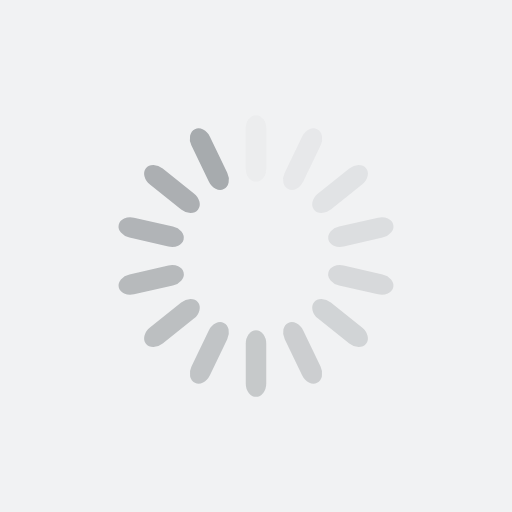
t = 0.00 s
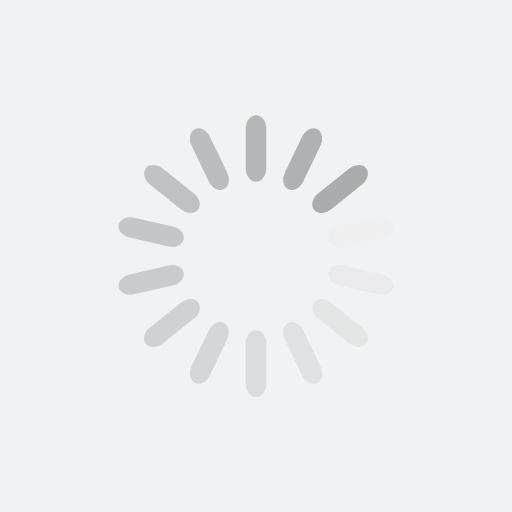
t = 0.31 s
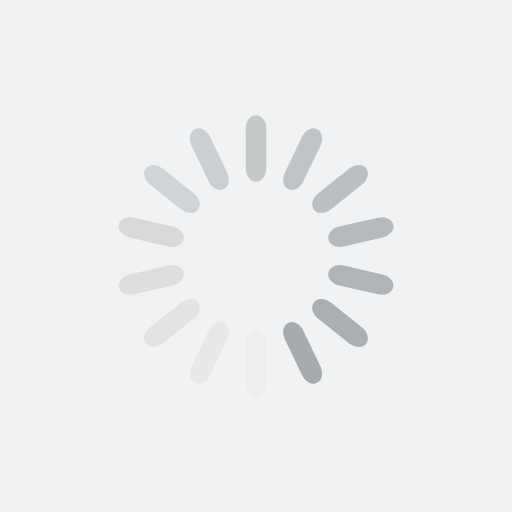
t = 0.61 s
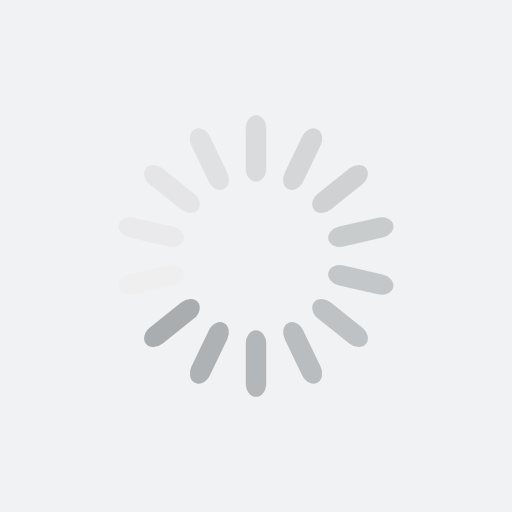
t = 0.92 s

The animated SVG that drew these frames (rendered in a browser with its animation timeline set to each time). Animation: 14 SMIL elements (animate=14); one cycle of 1.22 s, repeats indefinitely.

<?xml version="1.0" encoding="utf-8"?>
<svg xmlns="http://www.w3.org/2000/svg" xmlns:xlink="http://www.w3.org/1999/xlink" style="margin: auto; background: rgb(241, 242, 243); display: block; shape-rendering: auto;" width="200px" height="200px" viewBox="0 0 100 100" preserveAspectRatio="xMidYMid">
<g transform="rotate(0 50 50)">
  <rect x="48" y="22.5" rx="2" ry="2.6" width="4" height="13" fill="#a7abae">
    <animate attributeName="opacity" values="1;0" keyTimes="0;1" dur="1.2195121951219512s" begin="-1.132404181184669s" repeatCount="indefinite"></animate>
  </rect>
</g><g transform="rotate(25.714285714285715 50 50)">
  <rect x="48" y="22.5" rx="2" ry="2.6" width="4" height="13" fill="#a7abae">
    <animate attributeName="opacity" values="1;0" keyTimes="0;1" dur="1.2195121951219512s" begin="-1.0452961672473868s" repeatCount="indefinite"></animate>
  </rect>
</g><g transform="rotate(51.42857142857143 50 50)">
  <rect x="48" y="22.5" rx="2" ry="2.6" width="4" height="13" fill="#a7abae">
    <animate attributeName="opacity" values="1;0" keyTimes="0;1" dur="1.2195121951219512s" begin="-0.9581881533101045s" repeatCount="indefinite"></animate>
  </rect>
</g><g transform="rotate(77.14285714285714 50 50)">
  <rect x="48" y="22.5" rx="2" ry="2.6" width="4" height="13" fill="#a7abae">
    <animate attributeName="opacity" values="1;0" keyTimes="0;1" dur="1.2195121951219512s" begin="-0.8710801393728222s" repeatCount="indefinite"></animate>
  </rect>
</g><g transform="rotate(102.85714285714286 50 50)">
  <rect x="48" y="22.5" rx="2" ry="2.6" width="4" height="13" fill="#a7abae">
    <animate attributeName="opacity" values="1;0" keyTimes="0;1" dur="1.2195121951219512s" begin="-0.7839721254355401s" repeatCount="indefinite"></animate>
  </rect>
</g><g transform="rotate(128.57142857142858 50 50)">
  <rect x="48" y="22.5" rx="2" ry="2.6" width="4" height="13" fill="#a7abae">
    <animate attributeName="opacity" values="1;0" keyTimes="0;1" dur="1.2195121951219512s" begin="-0.6968641114982578s" repeatCount="indefinite"></animate>
  </rect>
</g><g transform="rotate(154.28571428571428 50 50)">
  <rect x="48" y="22.5" rx="2" ry="2.6" width="4" height="13" fill="#a7abae">
    <animate attributeName="opacity" values="1;0" keyTimes="0;1" dur="1.2195121951219512s" begin="-0.6097560975609756s" repeatCount="indefinite"></animate>
  </rect>
</g><g transform="rotate(180 50 50)">
  <rect x="48" y="22.5" rx="2" ry="2.6" width="4" height="13" fill="#a7abae">
    <animate attributeName="opacity" values="1;0" keyTimes="0;1" dur="1.2195121951219512s" begin="-0.5226480836236934s" repeatCount="indefinite"></animate>
  </rect>
</g><g transform="rotate(205.71428571428572 50 50)">
  <rect x="48" y="22.5" rx="2" ry="2.6" width="4" height="13" fill="#a7abae">
    <animate attributeName="opacity" values="1;0" keyTimes="0;1" dur="1.2195121951219512s" begin="-0.4355400696864111s" repeatCount="indefinite"></animate>
  </rect>
</g><g transform="rotate(231.42857142857142 50 50)">
  <rect x="48" y="22.5" rx="2" ry="2.6" width="4" height="13" fill="#a7abae">
    <animate attributeName="opacity" values="1;0" keyTimes="0;1" dur="1.2195121951219512s" begin="-0.3484320557491289s" repeatCount="indefinite"></animate>
  </rect>
</g><g transform="rotate(257.14285714285717 50 50)">
  <rect x="48" y="22.5" rx="2" ry="2.6" width="4" height="13" fill="#a7abae">
    <animate attributeName="opacity" values="1;0" keyTimes="0;1" dur="1.2195121951219512s" begin="-0.2613240418118467s" repeatCount="indefinite"></animate>
  </rect>
</g><g transform="rotate(282.85714285714283 50 50)">
  <rect x="48" y="22.5" rx="2" ry="2.6" width="4" height="13" fill="#a7abae">
    <animate attributeName="opacity" values="1;0" keyTimes="0;1" dur="1.2195121951219512s" begin="-0.17421602787456444s" repeatCount="indefinite"></animate>
  </rect>
</g><g transform="rotate(308.57142857142856 50 50)">
  <rect x="48" y="22.5" rx="2" ry="2.6" width="4" height="13" fill="#a7abae">
    <animate attributeName="opacity" values="1;0" keyTimes="0;1" dur="1.2195121951219512s" begin="-0.08710801393728222s" repeatCount="indefinite"></animate>
  </rect>
</g><g transform="rotate(334.2857142857143 50 50)">
  <rect x="48" y="22.5" rx="2" ry="2.6" width="4" height="13" fill="#a7abae">
    <animate attributeName="opacity" values="1;0" keyTimes="0;1" dur="1.2195121951219512s" begin="0s" repeatCount="indefinite"></animate>
  </rect>
</g>
<!-- [ldio] generated by https://loading.io/ --></svg>
